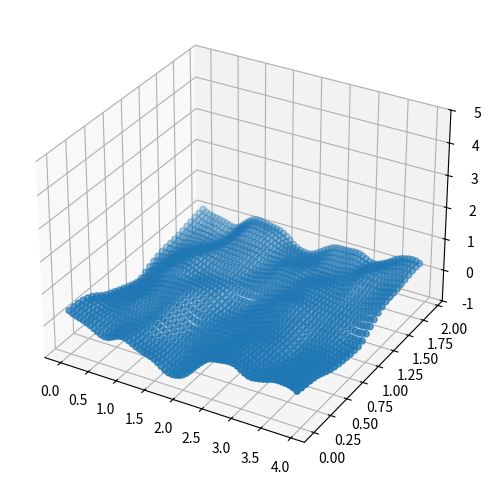

The script that saved this image:
#!/usr/bin/env python3
"""
Created on Sun Dec 17 16:43:56 2017

makes *circular* 3d perlin noise (surface) and rolls it over  
to give false impression that it's changing in time...
adds some cheap harmonics to make the "changing in time" effect stronger
(without this addition the repetitiveness of the rolling pattern 
gives away its 3d-ness...)

perlin tutorial: https://eev.ee/blog/2016/05/29/perlin-noise/

[redacted]
"""
import numpy as np
import matplotlib.pyplot as plt

class PerlinFlow:
    def __init__(self,ver_grid=3, hor_grid=5, 
                      num_octaves=2, points_at_last_octave=4, circular=True):
        self.circular = circular
        self.ver_grid = ver_grid
        self.hor_grid = hor_grid
        self.num_octaves = num_octaves
        self.points_at_last_octave = points_at_last_octave
        
        self.n_ver = self.ver_grid*self.points_at_last_octave**self.num_octaves+1
        self.n_hor = self.hor_grid*self.points_at_last_octave**self.num_octaves+1
        
    def get_grid(self, raw=False):
        grid_list = np.meshgrid(np.linspace(0,self.hor_grid,self.n_hor),
                                np.linspace(0,self.ver_grid,self.n_ver)) 
        grid = np.concatenate((grid_list[0].reshape(self.n_ver,self.n_hor,1),
                               grid_list[1].reshape(self.n_ver,self.n_hor,1)),
                               axis=2)
        
        if raw == True: return grid
        else: return \
            grid[:(self.ver_grid-1)*self.points_at_last_octave**self.num_octaves,
                 :(self.hor_grid-1)*self.points_at_last_octave**self.num_octaves,:]
        
    def get_octaves(self):
        octaves_list = \
            [np.meshgrid(np.linspace(0,self.hor_grid,int((2**i) * self.hor_grid+1)),
                         np.linspace(0,self.ver_grid,int((2**i) * self.ver_grid+1)))
             for i in range(self.num_octaves)]

        octaves = \
            [np.concatenate((oc[0].reshape(oc[0].shape[0],oc[0].shape[1],1),
                             oc[1].reshape(oc[1].shape[0],oc[1].shape[1],1)),
                             axis=2)
             for oc in octaves_list]
        return octaves

    def smoothen(self,t):
        """ S-curve that is flat at 0 and 1:   6x⁵ - 15x⁴ + 10x³    """
        #return(np.minimum(np.maximum(3*t**2 - 2*t**3, 0),1))
        return np.minimum(np.maximum(6*t**5 - 15*t**4 + 10*t**3, 0),1)

    def get_masks(self,dx1,dx2):
        """returns 4 masks:
        masks are weight matrices 
        that assign '1' to one of the corners in the current cell,
        and '0' to other three corners;
        values of all other mtx elements are smoothly in-between"""
        # set vectors what would span the grid for weight-matrices (masks)
        v1 = np.linspace(1,0,dx1).reshape(dx1,1)
        v2 = np.linspace(1,0,dx2).reshape(dx2,1)

        # get raw weight-matrices (masks)
        w_ul = v1@v2.T
        w_ur = np.fliplr(w_ul)
        w_dl = np.flipud(w_ul)
        w_dr = np.fliplr(w_dl)

        # normalize weights so that they sum up to one
        w_tot = w_ul + w_ur + w_dl + w_dr
        w_ul,w_ur,w_dl,w_dr = w_ul/w_tot, w_ur/w_tot, w_dl/w_tot, w_dr/w_tot
        return w_ul,w_ur,w_dl,w_dr

    def get_gradients(self,n1,n2,n3):
        """returns random gradients (n3-D vectors) 
        for every point on n1 x n2 grid"""
        grad = 2*np.random.random((n1,n2,n3)) - 1
        grad = grad/np.repeat(np.sqrt(np.sum(grad**2,axis=2)).reshape(n1,n2,1),
                              2,axis=2) # now it's a unit vector 
        return grad

    def get_perlin(self):
        """returns (n_ver-... x n_hor) mtx: random smooth surface
        (n_ver-... is due to removal of an artificial overlap [see below])"""
        octaves = self.get_octaves()
        grid = self.get_grid(raw=True)
        
        y = np.zeros((self.n_ver,self.n_hor))
        
        for ioc, octave in enumerate(octaves):

            # initialize gradients (randomly oriented unit vector)
            n1,n2,n3 = octave.shape
            grad = self.get_gradients(n1,n2,n3)

            # if circular: make top and bottom rows of cells identical,
            # so that it's possible to smoothly *glue* top and bottom part
            #(that's an artificial overlap, will be removed later)
            if self.circular==True: 
                grad[-2**ioc-1:,:,:] = grad[:2**ioc+1,:,:] 
                grad[:,-2**ioc-1:,:] = grad[:,:2**ioc+1,:]

            # grid step along x1 and x2 for current octave
            dx1 = int((len(grid[:,0,0])-1)/(n1-1))
            dx2 = int((len(grid[0,:,0])-1)/(n2-1))

            # masks for the cell edges in the current octave                      
            # (masks are weight matrices 
            #  that assign '1' to one of the corners in the current cell,
            #  and '0' to other three corners;
            #  values of all other mtx elements are smoothly in-between)
            w_ul,w_ur,w_dl,w_dr = self.get_masks(dx1,dx2)

            # loop over all the cells on the grid and smoothen the edges
            for ix1 in range(n1-1):
                for ix2 in range(n2-1): 

                    # indices for points in the current cell
                    iup    = ix1*dx1
                    ileft  = ix2*dx2
                    idown  = (ix1+1)*dx1
                    iright = (ix2+1)*dx2

                    x = grid[iup:idown,ileft:iright,:]

                    # corners of the current cell in the current octave 
                    x_ul = octave[ix1  ,ix2  ,:]
                    x_ur = octave[ix1  ,ix2+1,:]
                    x_dl = octave[ix1+1,ix2  ,:]
                    x_dr = octave[ix1+1,ix2+1,:] 

                    # find local gradients at the corners of the current cell
                    grad_ul = grad[ix1  ,ix2  ].reshape(1,1,2)
                    grad_ur = grad[ix1  ,ix2+1].reshape(1,1,2)
                    grad_dl = grad[ix1+1,ix2  ].reshape(1,1,2)
                    grad_dr = grad[ix1+1,ix2+1].reshape(1,1,2)

                    # find mask-weighted surface y
                    y[iup:idown,ileft:iright] = \
                        y[iup:idown,ileft:iright] + 2**(-ioc) * (\
                        np.sum(grad_ul*(x-x_ul),axis=2)*self.smoothen(w_ul) + \
                        np.sum(grad_ur*(x-x_ur),axis=2)*self.smoothen(w_ur) + \
                        np.sum(grad_dl*(x-x_dl),axis=2)*self.smoothen(w_dl) + \
                        np.sum(grad_dr*(x-x_dr),axis=2)*self.smoothen(w_dr) )

        # remove the artificial overlap to get "circular" surface 
        y_circ = \
            y[:(self.ver_grid-1)*self.points_at_last_octave**self.num_octaves,
              :(self.hor_grid-1)*self.points_at_last_octave**self.num_octaves]
        return y_circ

    def fig(self, waviness=True, freq_t=0.05, freq_x=0.25, cycles=3, size=(9,9)):
        y_circ = self.get_perlin()
        grid = self.get_grid()
        hor_mesh = grid[:,:,0]
        ver_mesh = grid[:,:,1]

        for frame in range(cycles*y_circ.shape[0]):
            # add morphing waviness 
            #(without it waves would look *solid*...)
            if waviness == True:
                harmonics = 0.2*\
                    np.sin(2*np.pi*freq_x*hor_mesh + 2*np.pi*freq_t*frame)*\
                    np.sin(2*np.pi*freq_x*ver_mesh + 2*np.pi*freq_t*frame)
            else: harmonics = np.zeros(y_circ.shape)                    

            fig = plt.figure(1, size)
            ax = fig.add_subplot(111, projection='3d')
            ax.scatter3D(hor_mesh, ver_mesh, \
                         np.roll(y_circ,frame,axis=1) + harmonics)    
            ax.set_zlim(bottom=-1, top=5)
            plt.pause(0.05)
            if frame != cycles*y_circ.shape[0]-1: plt.clf()

if __name__ == '__main__':
    from mpl_toolkits.mplot3d import Axes3D
    
    pf = PerlinFlow(ver_grid=3, hor_grid=5, 
                    num_octaves=2, points_at_last_octave=4, circular=True)
    
    # perlin surface (rectangular and radiating)
    surface  = pf.get_perlin() # rollable perlin surface
    surface_rad = np.c_[surface, surface[:,0]]
    surface_rad = np.c_[surface_rad.T, surface_rad[0,:].T].T

    # perlin grid (rectangular and raditing)
    hor,ver = surface.shape[1], surface.shape[0]
    grid     = pf.get_grid() # mesh grid for plotting stuff
    hor_mesh = grid[:,:,0]
    ver_mesh = grid[:,:,1]

    thetas = np.ones((ver+1,1))@\
             np.linspace(0,2*np.pi, hor+1)[np.newaxis,:]
    hor_rad = np.array([np.cos(angle)*np.log(1+1.1**i) 
                        for i in range(ver+1) 
                        for angle in np.linspace(0,2*np.pi, hor+1)]).\
              reshape(ver+1, hor+1)
    ver_rad = np.array([np.sin(angle)*np.log(1+1.1**i) 
                        for i in range(ver+1) 
                        for angle in np.linspace(0,2*np.pi, hor+1)]).\
              reshape(ver+1, hor+1)

    # figure specifications
    contour = False # if True: plots contour-plot, otherwise: plots 3d scatter plot
    radiate = False # if True: noise radiates from the center    

    # parameters for grid and customized waviness on top of the perlin surface
    if radiate: x,y,surface = hor_rad, ver_rad, surface_rad
    else: x,y = hor_mesh, ver_mesh
    freq_x = 0.35 # some parameters for customized_waviness ...
    freq_t = 0.02 #...(the ones here are only applicable to sin-waves)
    
    frames = 150 # number of frames in the animation
    for frame in range(frames):        
        # can add any 2d function here to break the repetitiveness 
        # of the rolling perlin pattern (here I use the same as in the default version)
        #(calculating function values on hor_mesh or ver_mesh 
        # will automatically make it 2d)
        customized_waviness = 0.2*\
            np.cos(2*np.pi*freq_x*x + 2*np.pi*freq_t*frame)*\
            np.cos(2*np.pi*freq_x*y + 2*np.pi*freq_t*frame)
        surface_frame = np.roll(surface,frame,axis=1) + customized_waviness
           
        fig = plt.figure(1, (9,6))
        if contour: 
            plt.contourf(x, y, surface_frame, cmap='bone')
        else:
            ax = fig.add_subplot(111, projection='3d')
            ax.scatter3D(x, y, surface_frame) 
            ax.set_zlim(bottom=-1, top=5)       
        plt.pause(0.01)
        if frame != frames-1: plt.clf()